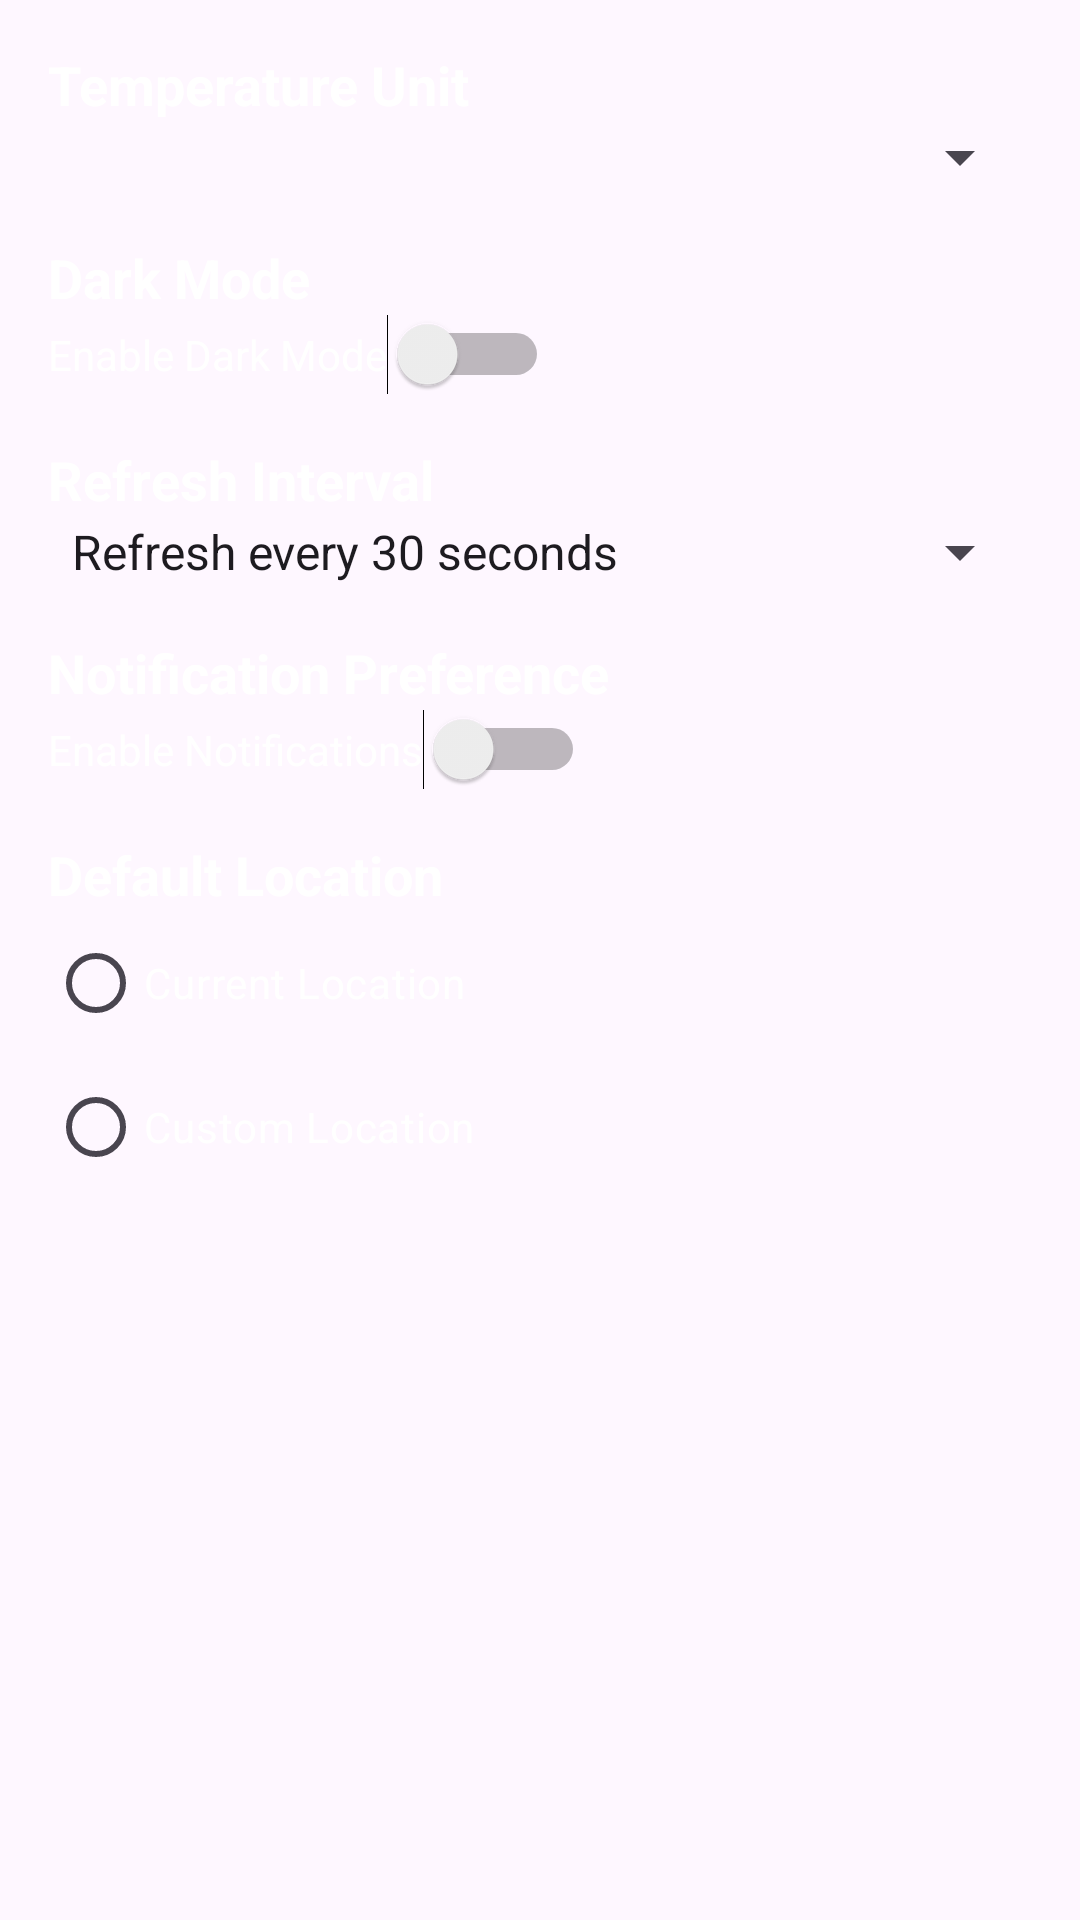

Android layout source for this screen:
<!-- AndroidManifest.xml: application theme Theme.Odeh_Mary_S2111000 -->
<!-- res/layout/fragment_settings.xml -->
<?xml version="1.0" encoding="utf-8"?>
<LinearLayout xmlns:android="http://schemas.android.com/apk/res/android"
    android:layout_width="match_parent"
    android:layout_height="match_parent"
    android:orientation="vertical"
    android:padding="16dp">

    <TextView
        android:layout_width="wrap_content"
        android:layout_height="wrap_content"
        android:text="Temperature Unit"
        android:textColor="@color/white"
        android:textSize="18sp"
        android:textStyle="bold" />

    <Spinner
        android:id="@+id/temperature_unit_spinner"
        android:layout_width="match_parent"
        android:textColor="@color/white"
        android:layout_height="wrap_content"/>

    <TextView
        android:layout_width="wrap_content"
        android:layout_height="wrap_content"
        android:layout_marginTop="16dp"
        android:text="Dark Mode"
        android:textColor="@color/white"
        android:textSize="18sp"
        android:textStyle="bold" />

    <Switch
        android:id="@+id/dark_mode_switch"
        android:layout_width="wrap_content"
        android:layout_height="wrap_content"
        android:textColor="@color/white"
        android:text="Enable Dark Mode" />

    <TextView
        android:layout_width="wrap_content"
        android:layout_height="wrap_content"
        android:layout_marginTop="16dp"
        android:text="Refresh Interval"
        android:textSize="18sp"
        android:textColor="@color/white"
        android:textStyle="bold" />

    <Spinner
        android:id="@+id/refresh_interval_spinner"
        android:layout_width="match_parent"
        android:layout_height="wrap_content"
        android:textColor="@color/white"
        android:entries="@array/refresh_intervals"
       />

    <TextView
        android:layout_width="wrap_content"
        android:layout_height="wrap_content"
        android:layout_marginTop="16dp"
        android:text="Notification Preference"
        android:textColor="@color/white"
        android:textSize="18sp"
        android:textStyle="bold" />

    <Switch
        android:id="@+id/notification_switch"
        android:layout_width="wrap_content"
        android:textColor="@color/white"
        android:layout_height="wrap_content"
        android:text="Enable Notifications" />

    <TextView
        android:layout_width="wrap_content"
        android:layout_height="wrap_content"
        android:layout_marginTop="16dp"
        android:textColor="@color/white"
        android:text="Default Location"
        android:textSize="18sp"
        android:textStyle="bold" />

    <RadioGroup
        android:id="@+id/default_location_radio_group"
        android:layout_width="match_parent"
        android:textColor="@color/white"
        android:layout_height="wrap_content">

        <RadioButton
            android:id="@+id/current_location_radio_button"
            android:layout_width="wrap_content"
            android:layout_height="wrap_content"
            android:textColor="@color/white"
            android:text="Current Location" />

        <RadioButton
            android:id="@+id/custom_location_radio_button"
            android:layout_width="wrap_content"
            android:textColor="@color/white"
            android:layout_height="wrap_content"
            android:text="Custom Location" />

    </RadioGroup>

</LinearLayout>
<!-- resources referenced by this layout -->
<resources>
  <string-array name="refresh_intervals">
          <item>Refresh every 30 seconds </item>
      </string-array>
  <color name="white">#FFFFFFFF</color>
  <style name="Theme.Odeh_Mary_S2111000" parent="Base.Theme.Odeh_Mary_S2111000" />
  <style name="Base.Theme.Odeh_Mary_S2111000" parent="Theme.Material3.DayNight.NoActionBar">
          
          
      </style>
</resources>
